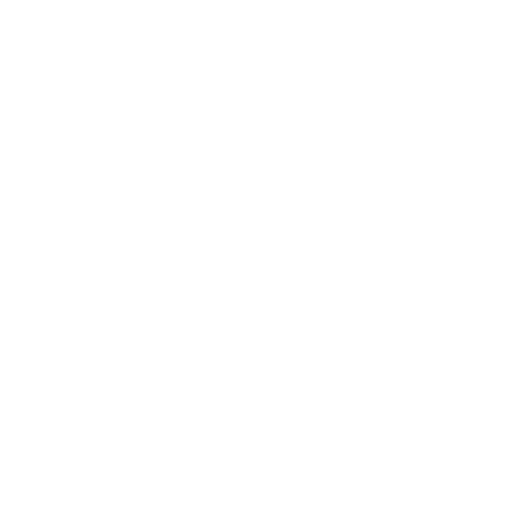
t = 0.00 s
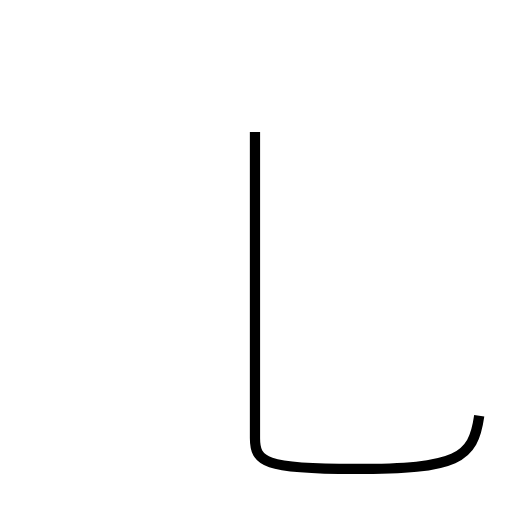
t = 1.68 s
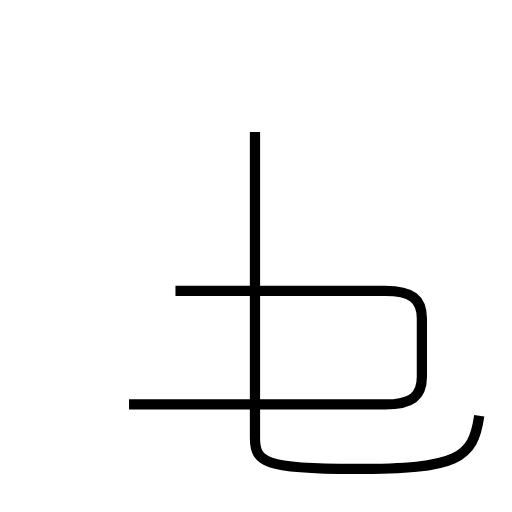
t = 3.53 s
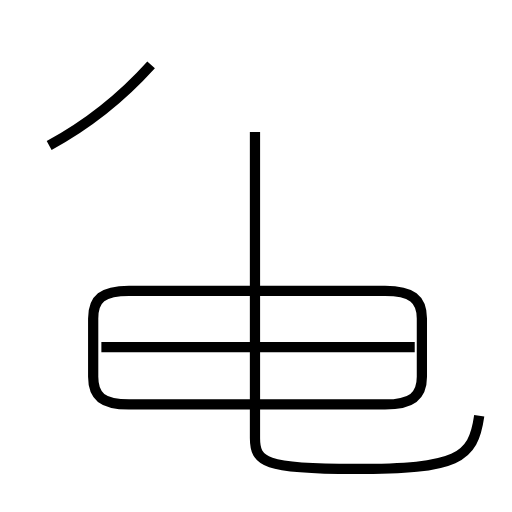
t = 5.45 s
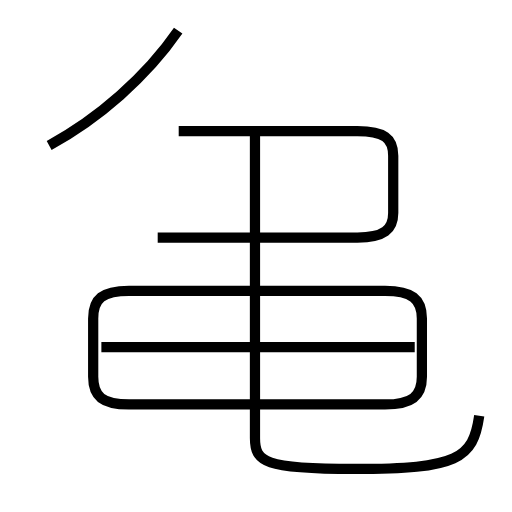
t = 7.14 s
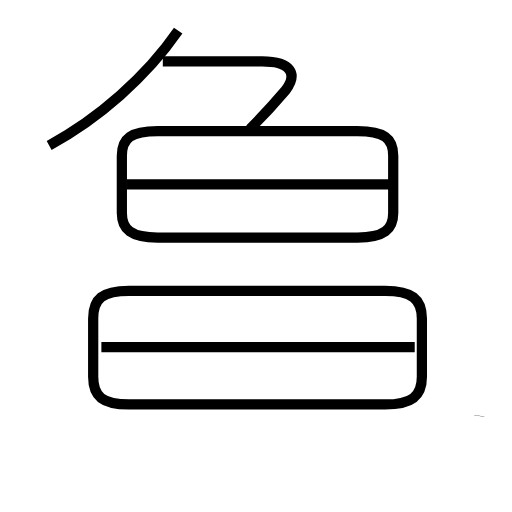
t = 9.05 s

The animated SVG that drew these frames (rendered in a browser with its animation timeline set to each time). Animation: 7 SMIL elements (animate=7); one cycle of 9.05 s.

<?xml version='1.0' encoding='utf-8'?>
<svg viewBox="0.0 -6.0 50.0 50.0" version="1.1" xmlns="http://www.w3.org/2000/svg"><rect x="-1000" y="-1000" width="2000" height="2000" stroke="white" fill="white" /><g style="fill:none;stroke:#000000;stroke-width:1"><path d="M 46.8 -3.4 C 46.2 0.8 44.7 1.8 34.6 1.8 C 25.8 1.8 24.9 1.1 24.9 -1.2 L 24.9 -31.1 " transform="translate(0.0 38.0)" stroke-dasharray="56.11255816982232" stroke-dashoffset="56.11255816982232"><animate attributeName="stroke-dashoffset" from="56.11255816982232" to="0" dur="1.6833767450946695s" begin="0s; anim_end.end" fill="freeze" id="anim0" /></path><path d="M 12.6 -4.5 L 37.6 -4.5 C 40.2 -4.5 41.2 -5.3 41.2 -7.2 L 41.2 -12.9 C 41.2 -14.8 40.2 -15.6 37.6 -15.6 L 12.6 -15.6 C 10.0 -15.6 9.1 -14.8 9.1 -12.9 L 9.1 -7.2 C 9.1 -5.3 10.0 -4.5 12.6 -4.5 Z " transform="translate(0.0 38.0)" stroke-dasharray="82.07173157121753" stroke-dashoffset="82.07173157121753"><animate attributeName="stroke-dashoffset" from="82.07173157121753" to="0" dur="2.4621519471365256s" begin="anim0.end" fill="freeze" id="anim1" /></path><path d="M 40.5 -10.1 L 9.9 -10.1 " transform="translate(0.0 38.0)" stroke-dasharray="30.6" stroke-dashoffset="30.6"><animate attributeName="stroke-dashoffset" from="30.6" to="0" dur="0.918s" begin="anim1.end" fill="freeze" id="anim2" /></path><path d="M 4.8 -29.8 C 9.6 -32.4 14.3 -36.5 17.4 -41.0 " transform="translate(0.0 38.0)" stroke-dasharray="17.00497806544155" stroke-dashoffset="17.00497806544155"><animate attributeName="stroke-dashoffset" from="17.00497806544155" to="0" dur="0.5101493419632465s" begin="anim2.end" fill="freeze" id="anim3" /></path><path d="M 15.4 -20.8 L 34.9 -20.8 C 37.5 -20.8 38.4 -21.6 38.4 -23.2 L 38.4 -28.8 C 38.4 -30.5 37.5 -31.2 34.9 -31.2 L 15.4 -31.2 C 12.8 -31.2 11.9 -30.5 11.9 -28.8 L 11.9 -23.2 C 11.9 -21.6 12.8 -20.8 15.4 -20.8 Z " transform="translate(0.0 38.0)" stroke-dasharray="69.75550514878844" stroke-dashoffset="69.75550514878844"><animate attributeName="stroke-dashoffset" from="69.75550514878844" to="0" dur="2.092665154463653s" begin="anim3.end" fill="freeze" id="anim4" /></path><path d="M 38.5 -26.0 L 12.4 -26.0 " transform="translate(0.0 38.0)" stroke-dasharray="26.1" stroke-dashoffset="26.1"><animate attributeName="stroke-dashoffset" from="26.1" to="0" dur="0.783s" begin="anim4.end" fill="freeze" id="anim5" /></path><path d="M 24.4 -31.4 C 25.6 -32.6 26.8 -33.9 27.9 -35.2 C 29.1 -36.8 28.4 -38.0 25.6 -38.0 L 15.9 -38.0" transform="translate(0.0 38.0)" stroke-dasharray="19.906437274132912" stroke-dashoffset="19.906437274132912"><animate attributeName="stroke-dashoffset" from="19.906437274132912" to="0" dur="0.5971931182239874s" begin="anim5.end" fill="freeze" id="anim_end" /></path></g></svg>
